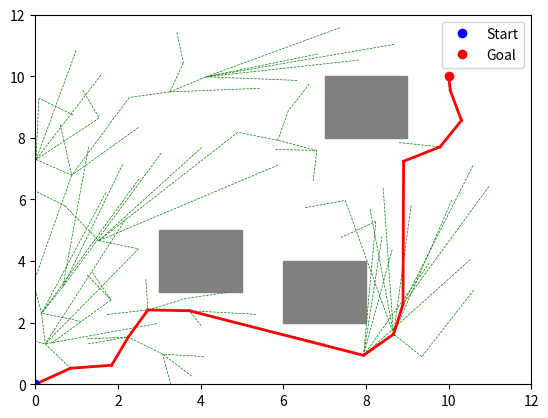

Here is the Python script that generated this plot:
import numpy as np
import matplotlib.pyplot as plt
import random

class Node:
    def __init__(self, x, y):
        self.x = x
        self.y = y
        self.parent = None
        self.cost = 0.0

class RRTStar:
    def __init__(self, start, goal, bounds, obstacles, step_size=1.0, search_radius=5.0, max_iter=500):
        self.start = Node(start[0], start[1])
        self.goal = Node(goal[0], goal[1])
        self.bounds = bounds
        self.obstacles = obstacles
        self.step_size = step_size
        self.search_radius = search_radius
        self.max_iter = max_iter
        self.nodes = [self.start]

    def distance(self, node1, node2):
        return np.sqrt((node1.x - node2.x)**2 + (node1.y - node2.y)**2)

    def is_collision_free(self, new_node, nearest_node):
        for obstacle in self.obstacles:
            x_min, y_min, x_max, y_max = obstacle
            step = 0.01
            for i in np.arange(0, 1 + step, step):
                x = nearest_node.x + i * (new_node.x - nearest_node.x)
                y = nearest_node.y + i * (new_node.y - nearest_node.y)
                if x_min <= x <= x_max and y_min <= y <= y_max:
                    return False
        return True

    def get_nearest_node(self, node):
        nearest_node = self.start
        min_dist = float('inf')
        for existing_node in self.nodes:
            dist = self.distance(node, existing_node)
            if dist < min_dist:
                nearest_node = existing_node
                min_dist = dist
        return nearest_node

    def rewire(self, new_node):
        for other_node in self.nodes:
            if self.distance(new_node, other_node) < self.search_radius and self.is_collision_free(new_node, other_node):
                cost = new_node.cost + self.distance(new_node, other_node)
                if cost < other_node.cost:
                    other_node.parent = new_node
                    other_node.cost = cost

    def generate_random_node(self):
        x = random.uniform(self.bounds[0], self.bounds[2])
        y = random.uniform(self.bounds[1], self.bounds[3])
        return Node(x, y)

    def extract_path(self):
        path = []
        node = self.goal
        while node is not None:
            path.append([node.x, node.y])
            node = node.parent
        return path[::-1]

    def plan(self):
        for _ in range(self.max_iter):
            random_node = self.generate_random_node()
            nearest_node = self.get_nearest_node(random_node)

            # Move in the direction of the random node by step_size
            theta = np.arctan2(random_node.y - nearest_node.y, random_node.x - nearest_node.x)
            new_x = nearest_node.x + self.step_size * np.cos(theta)
            new_y = nearest_node.y + self.step_size * np.sin(theta)
            new_node = Node(new_x, new_y)

            # Check for collisions
            if self.is_collision_free(new_node, nearest_node):
                new_node.parent = nearest_node
                new_node.cost = nearest_node.cost + self.distance(new_node, nearest_node)
                self.nodes.append(new_node)
                self.rewire(new_node)

                # Check if the goal is within step_size
                if self.distance(new_node, self.goal) <= self.step_size:
                    self.goal.parent = new_node
                    self.goal.cost = new_node.cost
                    self.nodes.append(self.goal)
                    break
        return self.extract_path()

    def draw(self, path=None):
        fig, ax = plt.subplots()
        ax.set_xlim(self.bounds[0], self.bounds[2])
        ax.set_ylim(self.bounds[1], self.bounds[3])

        # Draw obstacles
        for obstacle in self.obstacles:
            x_min, y_min, x_max, y_max = obstacle
            rect = plt.Rectangle((x_min, y_min), x_max - x_min, y_max - y_min, color='gray')
            ax.add_patch(rect)

        # Draw nodes
        for node in self.nodes:
            if node.parent:
                plt.plot([node.x, node.parent.x], [node.y, node.parent.y], 'g--', linewidth=0.5)

        # Draw path
        if path:
            for i in range(len(path) - 1):
                plt.plot([path[i][0], path[i + 1][0]], [path[i][1], path[i + 1][1]], 'r-', linewidth=2)

        plt.plot(self.start.x, self.start.y, 'bo', label='Start')
        plt.plot(self.goal.x, self.goal.y, 'ro', label='Goal')
        plt.legend()
        plt.show()

# Example usage
if __name__ == "__main__":
    start = (0, 0)
    goal = (10, 10)
    bounds = (0, 0, 12, 12)
    obstacles = [(3, 3, 5, 5), (7, 8, 9, 10), (6, 2, 8, 4)]

    rrt_star = RRTStar(start, goal, bounds, obstacles)
    path = rrt_star.plan()
    rrt_star.draw(path)
